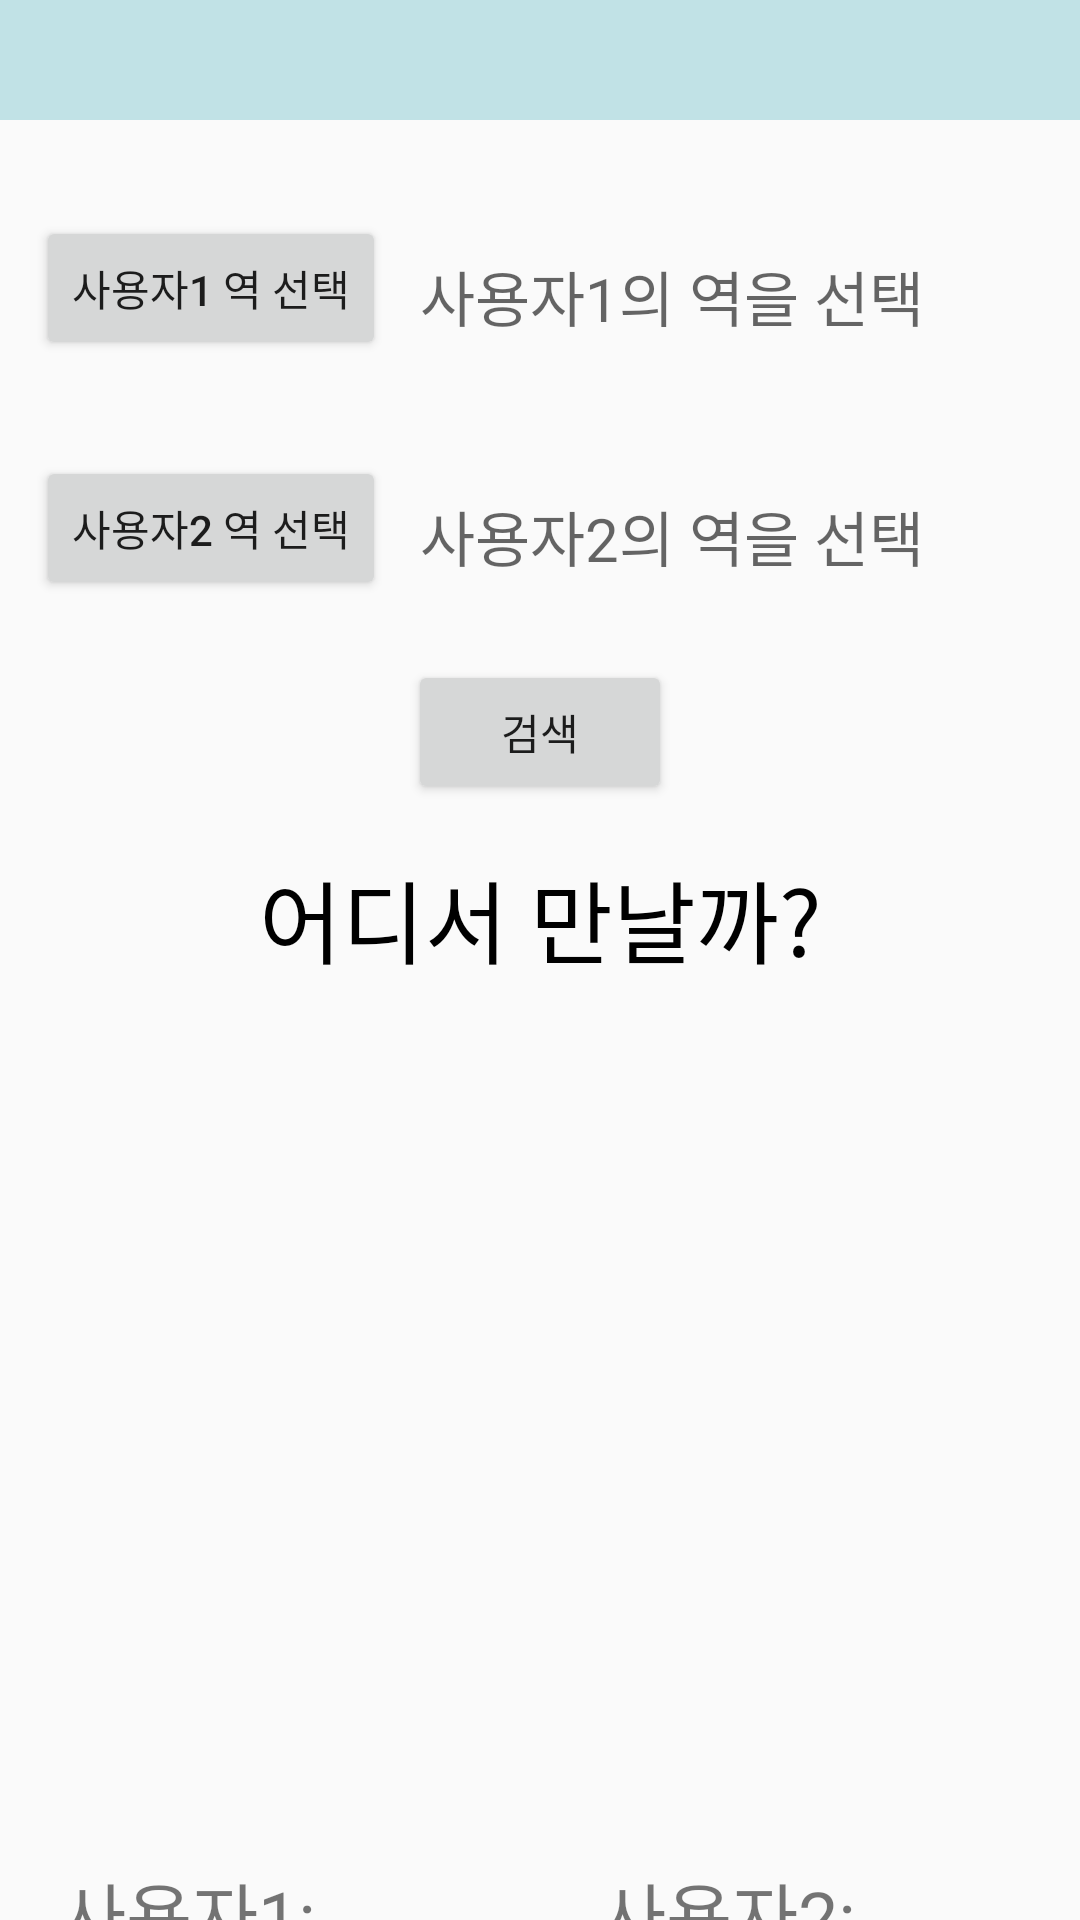

Produce the Android XML layout that renders to this screen, including the resource entries it uses.
<!-- AndroidManifest.xml: application theme AppTheme -->
<!-- res/layout/activity_middle_station.xml -->
<?xml version="1.0" encoding="utf-8"?>
<androidx.constraintlayout.widget.ConstraintLayout xmlns:android="http://schemas.android.com/apk/res/android"
    xmlns:app="http://schemas.android.com/apk/res-auto"
    xmlns:tools="http://schemas.android.com/tools"
    android:layout_width="match_parent"
    android:layout_height="match_parent"
    android:orientation="vertical"
    tools:context=".MiddleStation">

    <LinearLayout
        android:layout_width="match_parent"
        android:layout_height="40dp"
        android:background="#9298D1D8"
        android:orientation="horizontal"
        app:layout_constraintEnd_toEndOf="parent">

        <ImageButton
            android:id="@+id/back"
            android:layout_width="35dp"
            android:layout_height="35dp"
            android:adjustViewBounds="true"
            android:background="@android:color/transparent"
            android:scaleType="fitXY"
            app:srcCompat="@drawable/close" />
    </LinearLayout>

    <ImageView
        android:id="@+id/imageView"
        android:layout_width="124dp"
        android:layout_height="111dp"
        android:layout_marginTop="364dp"
        app:layout_constraintEnd_toEndOf="parent"
        app:layout_constraintStart_toStartOf="parent"
        app:layout_constraintTop_toTopOf="parent"
        app:srcCompat="@drawable/down_vector" />

    <Button
        android:id="@+id/st1b"
        android:layout_width="wrap_content"
        android:layout_height="wrap_content"
        android:layout_marginStart="12dp"
        android:layout_marginLeft="12dp"
        android:layout_marginTop="72dp"
        android:text="사용자1 역 선택"
        app:layout_constraintStart_toStartOf="parent"
        app:layout_constraintTop_toTopOf="parent" />

    <TextView
        android:id="@+id/middle"
        android:layout_width="wrap_content"
        android:layout_height="wrap_content"
        android:layout_marginStart="140dp"
        android:layout_marginLeft="140dp"
        android:layout_marginTop="84dp"
        android:hint="사용자1의 역을 선택"
        android:textColor="#000000"
        android:textSize="20sp"
        app:layout_constraintStart_toStartOf="parent"
        app:layout_constraintTop_toTopOf="parent" />

    <TextView
        android:id="@+id/like"
        android:layout_width="wrap_content"
        android:layout_height="wrap_content"
        android:layout_marginStart="140dp"
        android:layout_marginLeft="140dp"
        android:layout_marginTop="164dp"
        android:hint="사용자2의 역을 선택"
        android:textColor="#000000"
        android:textSize="20sp"
        app:layout_constraintStart_toStartOf="parent"
        app:layout_constraintTop_toTopOf="parent" />

    <Button
        android:id="@+id/search"
        android:layout_width="wrap_content"
        android:layout_height="wrap_content"
        android:layout_marginTop="220dp"
        android:text="검색"
        app:layout_constraintEnd_toEndOf="parent"
        app:layout_constraintStart_toStartOf="parent"
        app:layout_constraintTop_toTopOf="parent" />

    <Button
        android:id="@+id/st2b"
        android:layout_width="wrap_content"
        android:layout_height="wrap_content"
        android:layout_marginStart="12dp"
        android:layout_marginLeft="12dp"
        android:layout_marginTop="152dp"
        android:text="사용자2 역 선택"
        app:layout_constraintStart_toStartOf="parent"
        app:layout_constraintTop_toTopOf="parent" />

    <TextView
        android:id="@+id/textView5"
        android:layout_width="wrap_content"
        android:layout_height="wrap_content"
        android:layout_marginTop="284dp"
        android:text="어디서 만날까?"
        android:textColor="@android:color/background_dark"
        android:textSize="30sp"
        app:layout_constraintEnd_toEndOf="parent"
        app:layout_constraintStart_toStartOf="parent"
        app:layout_constraintTop_toTopOf="parent" />

    <TextView
        android:id="@+id/result"
        android:layout_width="wrap_content"
        android:layout_height="wrap_content"
        android:layout_marginTop="528dp"
        android:gravity="center_horizontal"
        android:textColor="@android:color/holo_blue_dark"
        android:textSize="30sp"
        app:layout_constraintEnd_toEndOf="parent"
        app:layout_constraintHorizontal_bias="0.498"
        app:layout_constraintStart_toStartOf="parent"
        app:layout_constraintTop_toTopOf="parent" />

    <TextView
        android:id="@+id/textView2"
        android:layout_width="wrap_content"
        android:layout_height="wrap_content"
        android:layout_marginStart="200dp"
        android:layout_marginLeft="200dp"
        android:layout_marginTop="620dp"
        android:text="사용자2: "
        android:textSize="24sp"
        app:layout_constraintStart_toStartOf="parent"
        app:layout_constraintTop_toTopOf="parent" />

    <TextView
        android:id="@+id/textView10"
        android:layout_width="wrap_content"
        android:layout_height="wrap_content"
        android:layout_marginStart="20dp"
        android:layout_marginLeft="20dp"
        android:layout_marginTop="620dp"
        android:text="사용자1: "
        android:textSize="24sp"
        app:layout_constraintStart_toStartOf="parent"
        app:layout_constraintTop_toTopOf="parent" />

    <TextView
        android:id="@+id/time2"
        android:layout_width="wrap_content"
        android:layout_height="wrap_content"
        android:layout_marginTop="620dp"
        android:textSize="24sp"
        app:layout_constraintEnd_toEndOf="parent"
        app:layout_constraintHorizontal_bias="0.89"
        app:layout_constraintStart_toStartOf="parent"
        app:layout_constraintTop_toTopOf="parent" />

    <TextView
        android:id="@+id/time"
        android:layout_width="wrap_content"
        android:layout_height="wrap_content"
        android:layout_marginTop="620dp"
        android:textSize="24sp"
        app:layout_constraintEnd_toEndOf="parent"
        app:layout_constraintHorizontal_bias="0.381"
        app:layout_constraintStart_toStartOf="parent"
        app:layout_constraintTop_toTopOf="parent" />

</androidx.constraintlayout.widget.ConstraintLayout>
<!-- resources referenced by this layout -->
<resources>
  <style name="AppTheme" parent="Theme.AppCompat.Light.DarkActionBar">
          
          <item name="colorPrimary">@color/colorPrimary</item>
          <item name="colorPrimaryDark">#808080</item>
          <item name="colorAccent">@color/colorAccent</item>
          <item name="windowNoTitle">true</item>
      </style>
  <!-- not gathered from this repository: default colours our renderer supplied (Android Studio template values) -->
  <color name="colorPrimary">#FF6200EE</color>
  <color name="colorAccent">#FF03DAC5</color>
</resources>
